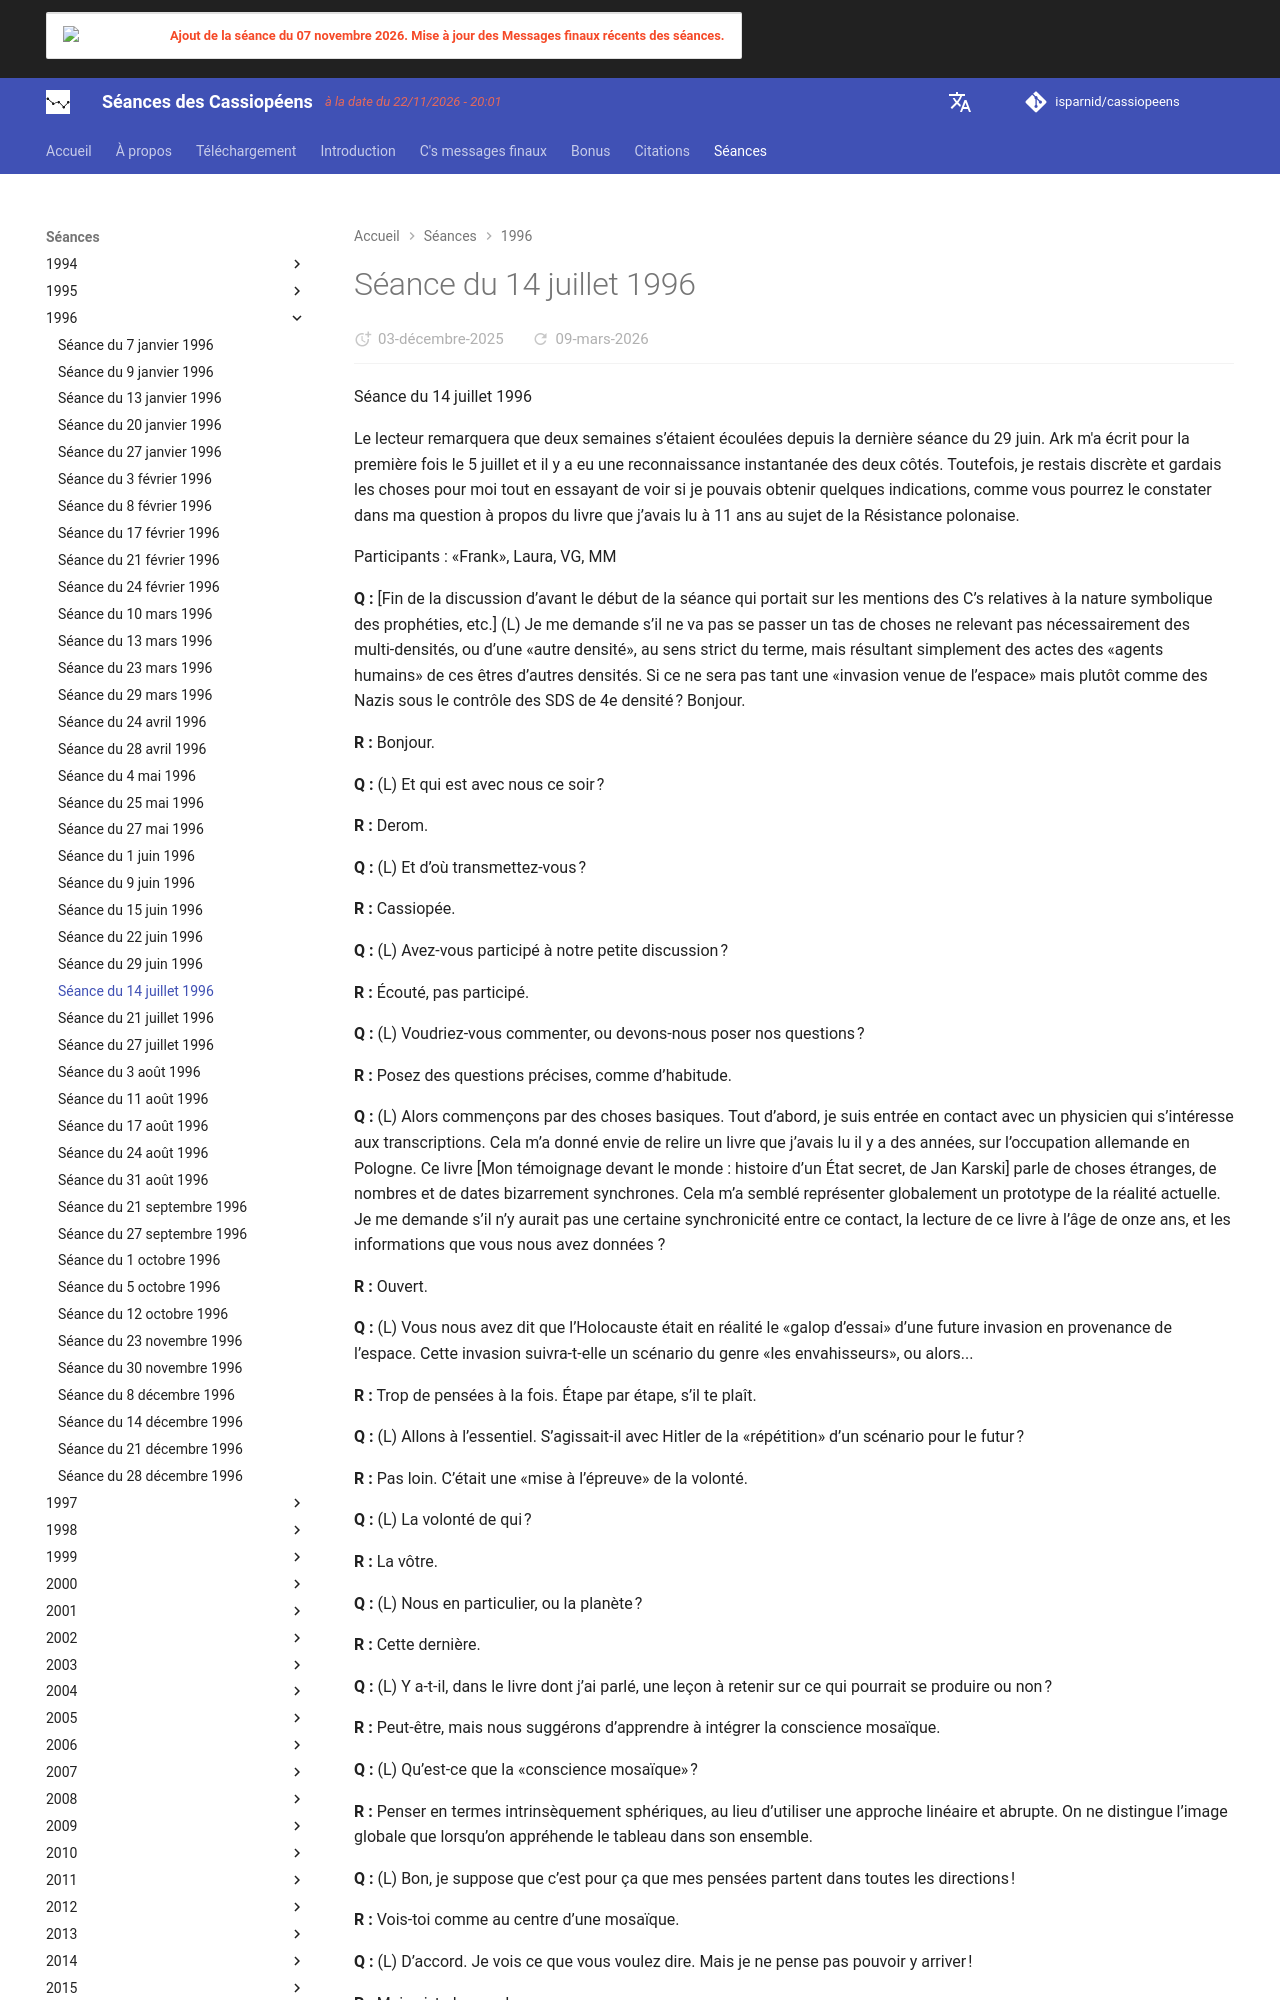

repository: isparnid/cassiopeens · page: séances/1996/1996-07-14/index.html · generator: mkdocs

---
title: "Séance du 14 juillet 1996"
date:
  created: 2026-01-24
  updated: 2026-01-24
---

# Séance du 14 juillet 1996

Séance du 14 juillet 1996

Le lecteur remarquera que deux semaines s’étaient écoulées depuis la dernière séance du 29 juin. Ark m'a écrit pour la première fois le 5 juillet et il y a eu une reconnaissance instantanée des deux côtés. Toutefois, je restais discrète et gardais les choses pour moi tout en essayant de voir si je pouvais obtenir quelques indications, comme vous pourrez le constater dans ma question à propos du livre que j’avais lu à 11 ans au sujet de la Résistance polonaise.

Participants : «Frank», Laura, VG, MM

**Q :** [Fin de la discussion d’avant le début de la séance qui portait sur les mentions des C’s relatives à la nature symbolique des prophéties, etc.] (L) Je me demande s’il ne va pas se passer un tas de choses ne relevant pas nécessairement des multi-densités, ou d’une «autre densité», au sens strict du terme, mais résultant simplement des actes des «agents humains» de ces êtres d’autres densités. Si ce ne sera pas tant une «invasion venue de l’espace» mais plutôt comme des Nazis sous le contrôle des SDS de 4e densité ? Bonjour.

**R :** Bonjour.

**Q :** (L) Et qui est avec nous ce soir ?

**R :** Derom.

**Q :** (L) Et d’où transmettez-vous ?

**R :** Cassiopée.

**Q :** (L) Avez-vous participé à notre petite discussion ?

**R :** Écouté, pas participé.

**Q :** (L) Voudriez-vous commenter, ou devons-nous poser nos questions ?

**R :** Posez des questions précises, comme d’habitude.

**Q :** (L) Alors commençons par des choses basiques. Tout d’abord, je suis entrée en contact avec un physicien qui s’intéresse aux transcriptions. Cela m’a donné envie de relire un livre que j’avais lu il y a des années, sur l’occupation allemande en Pologne. Ce livre [Mon témoignage devant le monde : histoire d’un État secret, de Jan Karski] parle de choses étranges, de nombres et de dates bizarrement synchrones. Cela m’a semblé représenter globalement un prototype de la réalité actuelle. Je me demande s’il n’y aurait pas une certaine synchronicité entre ce contact, la lecture de ce livre à l’âge de onze ans, et les informations que vous nous avez données ?

**R :** Ouvert.

**Q :** (L) Vous nous avez dit que l’Holocauste était en réalité le «galop d’essai» d’une future invasion en provenance de l’espace. Cette invasion suivra-t-elle un scénario du genre «les envahisseurs», ou alors...

**R :** Trop de pensées à la fois. Étape par étape, s’il te plaît.

**Q :** (L) Allons à l’essentiel. S’agissait-il avec Hitler de la «répétition» d’un scénario pour le futur ?

**R :** Pas loin. C’était une «mise à l’épreuve» de la volonté.

**Q :** (L) La volonté de qui ?

**R :** La vôtre.

**Q :** (L) Nous en particulier, ou la planète ?

**R :** Cette dernière.

**Q :** (L) Y a-t-il, dans le livre dont j’ai parlé, une leçon à retenir sur ce qui pourrait se produire ou non ?

**R :** Peut-être, mais nous suggérons d’apprendre à intégrer la conscience mosaïque.

**Q :** (L) Qu’est-ce que la «conscience mosaïque» ?

**R :** Penser en termes intrinsèquement sphériques, au lieu d’utiliser une approche linéaire et abrupte. On ne distingue l’image globale que lorsqu’on appréhende le tableau dans son ensemble.

**Q :** (L) Bon, je suppose que c’est pour ça que mes pensées partent dans toutes les directions !

**R :** Vois-toi comme au centre d’une mosaïque.

**Q :** (L) D’accord. Je vois ce que vous voulez dire. Mais je ne pense pas pouvoir y arriver !

**R :** Mais si, tu le peux !

**Q :** (L) D’accord. OK. Ce que décrit le livre, cette connexion polonaise, cette connexion allemande, ces histoires avec les Américains et les aliens, l’affaire des soldats/Nephilim, toutes ces manifestations ne sont-elles pas le signe qu’on a franchi la frontière entre deux mondes ?

**R :** Pas loin.

**Q :** (L) Et l’on peut voir qu’une telle frontière a été franchie lorsque certaines personnes «montent» ou passent en 4e densité, lorsque leur conscience change, que tout change, et qu’on joue à égalité. Donc, ce qui s’est passé en Allemagne était une «répétition générale», et ce qui va se passer, c’est qu’on va se retrouver sur un pied d’égalité, et le scénario ne sera donc pas exactement le même. Est-ce exact ?
